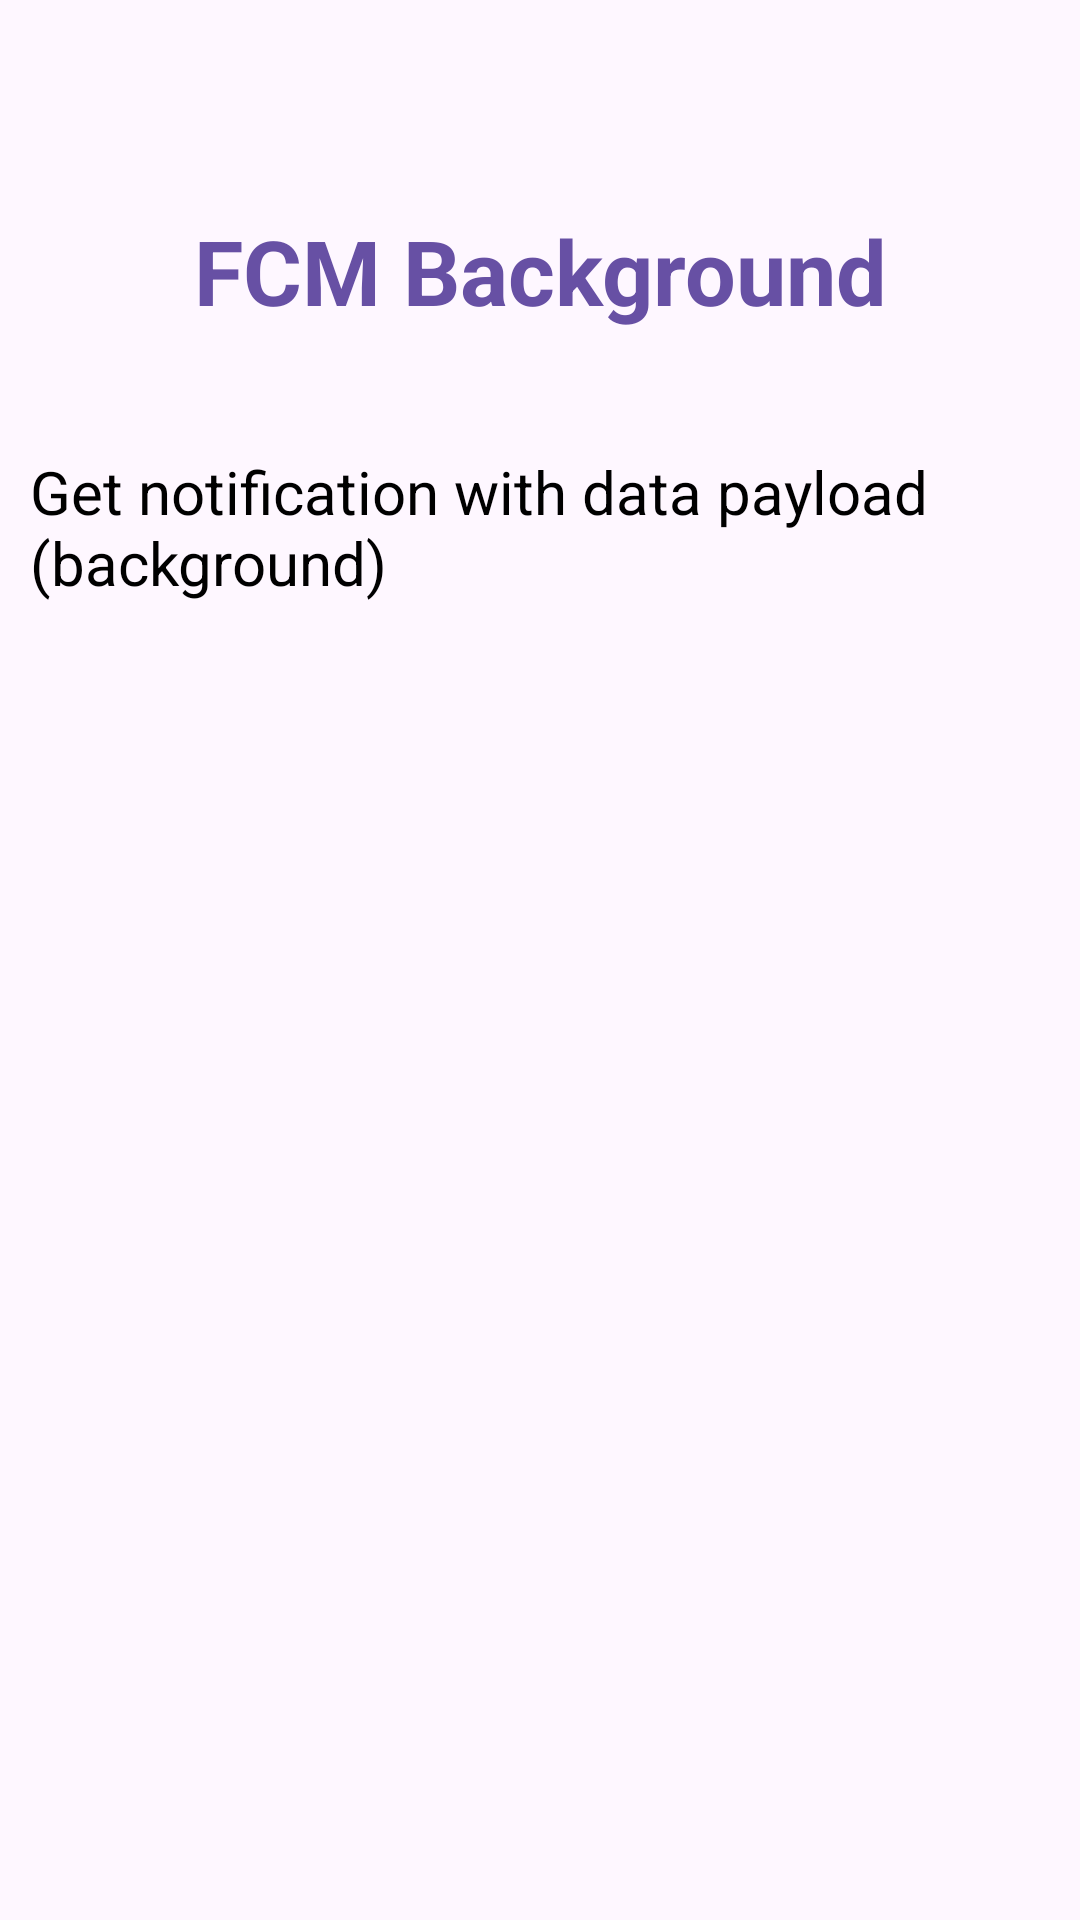

Write the Android layout XML for this screen, with the resource values it uses.
<!-- AndroidManifest.xml: application theme Theme.TestingAppKotlin -->
<!-- res/layout/activity_fcmactivity.xml -->
<?xml version="1.0" encoding="utf-8"?>
<androidx.constraintlayout.widget.ConstraintLayout
    xmlns:android="http://schemas.android.com/apk/res/android"
    xmlns:tools="http://schemas.android.com/tools"
    xmlns:app="http://schemas.android.com/apk/res-auto"
    android:layout_width="match_parent"
    android:layout_height="match_parent"
    tools:context=".activities.FCMActivity">

    <TextView
        android:id="@+id/fcm_text"
        android:layout_width="0dp"
        android:layout_height="wrap_content"
        android:layout_marginTop="70dp"
        android:text="FCM Background"
        android:textAlignment="center"
        android:textColor="?attr/actionModeSplitBackground"
        android:textSize="30sp"
        android:textStyle="bold"
        app:layout_constraintEnd_toEndOf="parent"
        app:layout_constraintStart_toStartOf="parent"
        app:layout_constraintTop_toTopOf="parent" />

    <TextView
        android:id="@+id/textView15"
        android:layout_width="0dp"
        android:layout_height="wrap_content"
        android:layout_marginHorizontal="10dp"
        android:layout_marginTop="40dp"
        android:text="Get notification with data payload (background)"
        android:textColor="@color/black"
        android:textSize="20sp"
        app:layout_constraintEnd_toEndOf="parent"
        app:layout_constraintStart_toStartOf="parent"
        app:layout_constraintTop_toBottomOf="@+id/fcm_text" />

    <TextView
        android:id="@+id/getExtrasNotificationData"
        android:layout_width="0dp"
        android:layout_height="wrap_content"
        android:layout_marginStart="8dp"
        android:layout_marginEnd="8dp"
        android:textAlignment="center"
        android:textColor="@color/black"
        android:textSize="20sp"
        app:layout_constraintBottom_toBottomOf="parent"
        app:layout_constraintEnd_toEndOf="parent"
        app:layout_constraintHorizontal_bias="0.0"
        app:layout_constraintStart_toStartOf="parent"
        app:layout_constraintTop_toTopOf="parent" />

    <TextView
        android:id="@+id/fcmToken"
        android:layout_width="0dp"
        android:layout_height="wrap_content"
        android:layout_marginStart="8dp"
        android:layout_marginEnd="8dp"
        android:textAlignment="center"
        android:textColor="@color/black"
        android:textSize="20sp"
        app:layout_constraintBottom_toBottomOf="parent"
        app:layout_constraintEnd_toEndOf="parent"
        app:layout_constraintHorizontal_bias="0.0"
        app:layout_constraintStart_toStartOf="parent"
        app:layout_constraintTop_toBottomOf="@+id/getExtrasNotificationData" />

  </androidx.constraintlayout.widget.ConstraintLayout>
<!-- resources referenced by this layout -->
<resources>
  <color name="black">#FF000000</color>
  <style name="Theme.TestingAppKotlin" parent="Base.Theme.TestingAppKotlin" />
  <style name="Base.Theme.TestingAppKotlin" parent="Theme.Material3.DayNight.NoActionBar">
          
          
  
  
          
          
          
          
          
          
          
          
          
  
  
      </style>
</resources>
